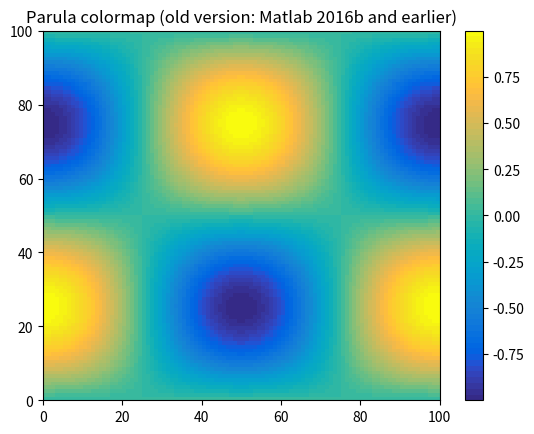
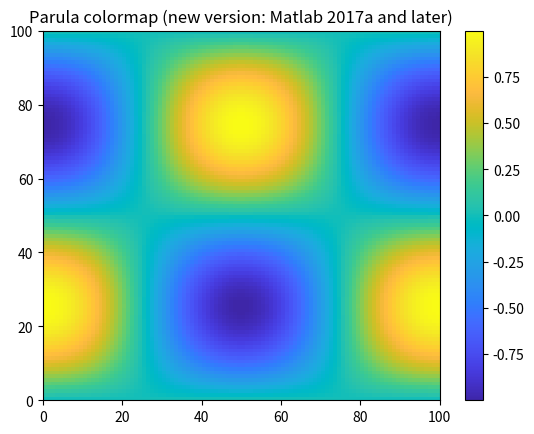

Source code (Python) for these figures, in order:
#!/usr/bin/env python
# [redacted]
# Tue Apr 21 15:24:41 EDT 2020
#import sys, os.path, os, datetime
#import xarray as xr, numpy as np, pandas as pd
#import matplotlib.pyplot as plt
#more imports
#from matplotlib.colors import ListedColormap
#
#start from here
# ref: https://stackoverflow.com/questions/34859628/has-someone-made-the-parula-colormap-in-matplotlib
# ref: https://www.mathworks.com/help/matlab/ref/parula.html
#old version: Matlab 2016b and earlier:
_parula_data_old = [[0.2081, 0.1663, 0.5292], 
                [0.2116238095, 0.1897809524, 0.5776761905], 
                [0.212252381, 0.2137714286, 0.6269714286], 
                [0.2081, 0.2386, 0.6770857143], 
                [0.1959047619, 0.2644571429, 0.7279], 
                [0.1707285714, 0.2919380952, 0.779247619], 
                [0.1252714286, 0.3242428571, 0.8302714286], 
                [0.0591333333, 0.3598333333, 0.8683333333], 
                [0.0116952381, 0.3875095238, 0.8819571429], 
                [0.0059571429, 0.4086142857, 0.8828428571], 
                [0.0165142857, 0.4266, 0.8786333333], 
                [0.032852381, 0.4430428571, 0.8719571429], 
                [0.0498142857, 0.4585714286, 0.8640571429], 
                [0.0629333333, 0.4736904762, 0.8554380952], 
                [0.0722666667, 0.4886666667, 0.8467], 
                [0.0779428571, 0.5039857143, 0.8383714286], 
                [0.079347619, 0.5200238095, 0.8311809524], 
                [0.0749428571, 0.5375428571, 0.8262714286], 
                [0.0640571429, 0.5569857143, 0.8239571429], 
                [0.0487714286, 0.5772238095, 0.8228285714], 
                [0.0343428571, 0.5965809524, 0.819852381], 
                [0.0265, 0.6137, 0.8135], 
                [0.0238904762, 0.6286619048, 0.8037619048], 
                [0.0230904762, 0.6417857143, 0.7912666667], 
                [0.0227714286, 0.6534857143, 0.7767571429], 
                [0.0266619048, 0.6641952381, 0.7607190476], 
                [0.0383714286, 0.6742714286, 0.743552381], 
                [0.0589714286, 0.6837571429, 0.7253857143], 
                [0.0843, 0.6928333333, 0.7061666667], 
                [0.1132952381, 0.7015, 0.6858571429], 
                [0.1452714286, 0.7097571429, 0.6646285714], 
                [0.1801333333, 0.7176571429, 0.6424333333], 
                [0.2178285714, 0.7250428571, 0.6192619048], 
                [0.2586428571, 0.7317142857, 0.5954285714], 
                [0.3021714286, 0.7376047619, 0.5711857143], 
                [0.3481666667, 0.7424333333, 0.5472666667], 
                [0.3952571429, 0.7459, 0.5244428571], 
                [0.4420095238, 0.7480809524, 0.5033142857], 
                [0.4871238095, 0.7490619048, 0.4839761905], 
                [0.5300285714, 0.7491142857, 0.4661142857], 
                [0.5708571429, 0.7485190476, 0.4493904762],
                [0.609852381, 0.7473142857, 0.4336857143], 
                [0.6473, 0.7456, 0.4188], 
                [0.6834190476, 0.7434761905, 0.4044333333], 
                [0.7184095238, 0.7411333333, 0.3904761905], 
                [0.7524857143, 0.7384, 0.3768142857], 
                [0.7858428571, 0.7355666667, 0.3632714286], 
                [0.8185047619, 0.7327333333, 0.3497904762], 
                [0.8506571429, 0.7299, 0.3360285714], 
                [0.8824333333, 0.7274333333, 0.3217], 
                [0.9139333333, 0.7257857143, 0.3062761905], 
                [0.9449571429, 0.7261142857, 0.2886428571], 
                [0.9738952381, 0.7313952381, 0.266647619], 
                [0.9937714286, 0.7454571429, 0.240347619], 
                [0.9990428571, 0.7653142857, 0.2164142857], 
                [0.9955333333, 0.7860571429, 0.196652381], 
                [0.988, 0.8066, 0.1793666667], 
                [0.9788571429, 0.8271428571, 0.1633142857], 
                [0.9697, 0.8481380952, 0.147452381], 
                [0.9625857143, 0.8705142857, 0.1309], 
                [0.9588714286, 0.8949, 0.1132428571], 
                [0.9598238095, 0.9218333333, 0.0948380952], 
                [0.9661, 0.9514428571, 0.0755333333], 
                [0.9763, 0.9831, 0.0538]]
_parula_data = [[0.2422, 0.1504, 0.6603],
[0.2444, 0.1534, 0.6728],
[0.2464, 0.1569, 0.6847],
[0.2484, 0.1607, 0.6961],
[0.2503, 0.1648, 0.7071],
[0.2522, 0.1689, 0.7179],
[0.254, 0.1732, 0.7286],
[0.2558, 0.1773, 0.7393],
[0.2576, 0.1814, 0.7501],
[0.2594, 0.1854, 0.761],
[0.2611, 0.1893, 0.7719],
[0.2628, 0.1932, 0.7828],
[0.2645, 0.1972, 0.7937],
[0.2661, 0.2011, 0.8043],
[0.2676, 0.2052, 0.8148],
[0.2691, 0.2094, 0.8249],
[0.2704, 0.2138, 0.8346],
[0.2717, 0.2184, 0.8439],
[0.2729, 0.2231, 0.8528],
[0.274, 0.228, 0.8612],
[0.2749, 0.233, 0.8692],
[0.2758, 0.2382, 0.8767],
[0.2766, 0.2435, 0.884],
[0.2774, 0.2489, 0.8908],
[0.2781, 0.2543, 0.8973],
[0.2788, 0.2598, 0.9035],
[0.2794, 0.2653, 0.9094],
[0.2798, 0.2708, 0.915],
[0.2802, 0.2764, 0.9204],
[0.2806, 0.2819, 0.9255],
[0.2809, 0.2875, 0.9305],
[0.2811, 0.293, 0.9352],
[0.2813, 0.2985, 0.9397],
[0.2814, 0.304, 0.9441],
[0.2814, 0.3095, 0.9483],
[0.2813, 0.315, 0.9524],
[0.2811, 0.3204, 0.9563],
[0.2809, 0.3259, 0.96],
[0.2807, 0.3313, 0.9636],
[0.2803, 0.3367, 0.967],
[0.2798, 0.3421, 0.9702],
[0.2791, 0.3475, 0.9733],
[0.2784, 0.3529, 0.9763],
[0.2776, 0.3583, 0.9791],
[0.2766, 0.3638, 0.9817],
[0.2754, 0.3693, 0.984],
[0.2741, 0.3748, 0.9862],
[0.2726, 0.3804, 0.9881],
[0.271, 0.386, 0.9898],
[0.2691, 0.3916, 0.9912],
[0.267, 0.3973, 0.9924],
[0.2647, 0.403, 0.9935],
[0.2621, 0.4088, 0.9946],
[0.2591, 0.4145, 0.9955],
[0.2556, 0.4203, 0.9965],
[0.2517, 0.4261, 0.9974],
[0.2473, 0.4319, 0.9983],
[0.2424, 0.4378, 0.9991],
[0.2369, 0.4437, 0.9996],
[0.2311, 0.4497, 0.9995],
[0.225, 0.4559, 0.9985],
[0.2189, 0.462, 0.9968],
[0.2128, 0.4682, 0.9948],
[0.2066, 0.4743, 0.9926],
[0.2006, 0.4803, 0.9906],
[0.195, 0.4861, 0.9887],
[0.1903, 0.4919, 0.9867],
[0.1869, 0.4975, 0.9844],
[0.1847, 0.503, 0.9819],
[0.1831, 0.5084, 0.9793],
[0.1818, 0.5138, 0.9766],
[0.1806, 0.5191, 0.9738],
[0.1795, 0.5244, 0.9709],
[0.1785, 0.5296, 0.9677],
[0.1778, 0.5349, 0.9641],
[0.1773, 0.5401, 0.9602],
[0.1768, 0.5452, 0.956],
[0.1764, 0.5504, 0.9516],
[0.1755, 0.5554, 0.9473],
[0.174, 0.5605, 0.9432],
[0.1716, 0.5655, 0.9393],
[0.1686, 0.5705, 0.9357],
[0.1649, 0.5755, 0.9323],
[0.161, 0.5805, 0.9289],
[0.1573, 0.5854, 0.9254],
[0.154, 0.5902, 0.9218],
[0.1513, 0.595, 0.9182],
[0.1492, 0.5997, 0.9147],
[0.1475, 0.6043, 0.9113],
[0.1461, 0.6089, 0.908],
[0.1446, 0.6135, 0.905],
[0.1429, 0.618, 0.9022],
[0.1408, 0.6226, 0.8998],
[0.1383, 0.6272, 0.8975],
[0.1354, 0.6317, 0.8953],
[0.1321, 0.6363, 0.8932],
[0.1288, 0.6408, 0.891],
[0.1253, 0.6453, 0.8887],
[0.1219, 0.6497, 0.8862],
[0.1185, 0.6541, 0.8834],
[0.1152, 0.6584, 0.8804],
[0.1119, 0.6627, 0.877],
[0.1085, 0.6669, 0.8734],
[0.1048, 0.671, 0.8695],
[0.1009, 0.675, 0.8653],
[0.0964, 0.6789, 0.8609],
[0.0914, 0.6828, 0.8562],
[0.0855, 0.6865, 0.8513],
[0.0789, 0.6902, 0.8462],
[0.0713, 0.6938, 0.8409],
[0.0628, 0.6972, 0.8355],
[0.0535, 0.7006, 0.8299],
[0.0433, 0.7039, 0.8242],
[0.0328, 0.7071, 0.8183],
[0.0234, 0.7103, 0.8124],
[0.0155, 0.7133, 0.8064],
[0.0091, 0.7163, 0.8003],
[0.0046, 0.7192, 0.7941],
[0.0019, 0.722, 0.7878],
[0.0009, 0.7248, 0.7815],
[0.0018, 0.7275, 0.7752],
[0.0046, 0.7301, 0.7688],
[0.0094, 0.7327, 0.7623],
[0.0162, 0.7352, 0.7558],
[0.0253, 0.7376, 0.7492],
[0.0369, 0.74, 0.7426],
[0.0504, 0.7423, 0.7359],
[0.0638, 0.7446, 0.7292],
[0.077, 0.7468, 0.7224],
[0.0899, 0.7489, 0.7156],
[0.1023, 0.751, 0.7088],
[0.1141, 0.7531, 0.7019],
[0.1252, 0.7552, 0.695],
[0.1354, 0.7572, 0.6881],
[0.1448, 0.7593, 0.6812],
[0.1532, 0.7614, 0.6741],
[0.1609, 0.7635, 0.6671],
[0.1678, 0.7656, 0.6599],
[0.1741, 0.7678, 0.6527],
[0.1799, 0.7699, 0.6454],
[0.1853, 0.7721, 0.6379],
[0.1905, 0.7743, 0.6303],
[0.1954, 0.7765, 0.6225],
[0.2003, 0.7787, 0.6146],
[0.2061, 0.7808, 0.6065],
[0.2118, 0.7828, 0.5983],
[0.2178, 0.7849, 0.5899],
[0.2244, 0.7869, 0.5813],
[0.2318, 0.7887, 0.5725],
[0.2401, 0.7905, 0.5636],
[0.2491, 0.7922, 0.5546],
[0.2589, 0.7937, 0.5454],
[0.2695, 0.7951, 0.536],
[0.2809, 0.7964, 0.5266],
[0.2929, 0.7975, 0.517],
[0.3052, 0.7985, 0.5074],
[0.3176, 0.7994, 0.4975],
[0.3301, 0.8002, 0.4876],
[0.3424, 0.8009, 0.4774],
[0.3548, 0.8016, 0.4669],
[0.3671, 0.8021, 0.4563],
[0.3795, 0.8026, 0.4454],
[0.3921, 0.8029, 0.4344],
[0.405, 0.8031, 0.4233],
[0.4184, 0.803, 0.4122],
[0.4322, 0.8028, 0.4013],
[0.4463, 0.8024, 0.3904],
[0.4608, 0.8018, 0.3797],
[0.4753, 0.8011, 0.3691],
[0.4899, 0.8002, 0.3586],
[0.5044, 0.7993, 0.348],
[0.5187, 0.7982, 0.3374],
[0.5329, 0.797, 0.3267],
[0.547, 0.7957, 0.3159],
[0.5609, 0.7943, 0.305],
[0.5748, 0.7929, 0.2941],
[0.5886, 0.7913, 0.2833],
[0.6024, 0.7896, 0.2726],
[0.6161, 0.7878, 0.2622],
[0.6297, 0.7859, 0.2521],
[0.6433, 0.7839, 0.2423],
[0.6567, 0.7818, 0.2329],
[0.6701, 0.7796, 0.2239],
[0.6833, 0.7773, 0.2155],
[0.6963, 0.775, 0.2075],
[0.7091, 0.7727, 0.1998],
[0.7218, 0.7703, 0.1924],
[0.7344, 0.7679, 0.1852],
[0.7468, 0.7654, 0.1782],
[0.759, 0.7629, 0.1717],
[0.771, 0.7604, 0.1658],
[0.7829, 0.7579, 0.1608],
[0.7945, 0.7554, 0.157],
[0.806, 0.7529, 0.1546],
[0.8172, 0.7505, 0.1535],
[0.8281, 0.7481, 0.1536],
[0.8389, 0.7457, 0.1546],
[0.8495, 0.7435, 0.1564],
[0.86, 0.7413, 0.1587],
[0.8703, 0.7392, 0.1615],
[0.8804, 0.7372, 0.165],
[0.8903, 0.7353, 0.1695],
[0.9, 0.7336, 0.1749],
[0.9093, 0.7321, 0.1815],
[0.9184, 0.7308, 0.189],
[0.9272, 0.7298, 0.1973],
[0.9357, 0.729, 0.2061],
[0.944, 0.7285, 0.2151],
[0.9523, 0.7284, 0.2237],
[0.9606, 0.7285, 0.2312],
[0.9689, 0.7292, 0.2373],
[0.977, 0.7304, 0.2418],
[0.9842, 0.733, 0.2446],
[0.99, 0.7365, 0.2429],
[0.9946, 0.7407, 0.2394],
[0.9966, 0.7458, 0.2351],
[0.9971, 0.7513, 0.2309],
[0.9972, 0.7569, 0.2267],
[0.9971, 0.7626, 0.2224],
[0.9969, 0.7683, 0.2181],
[0.9966, 0.774, 0.2138],
[0.9962, 0.7798, 0.2095],
[0.9957, 0.7856, 0.2053],
[0.9949, 0.7915, 0.2012],
[0.9938, 0.7974, 0.1974],
[0.9923, 0.8034, 0.1939],
[0.9906, 0.8095, 0.1906],
[0.9885, 0.8156, 0.1875],
[0.9861, 0.8218, 0.1846],
[0.9835, 0.828, 0.1817],
[0.9807, 0.8342, 0.1787],
[0.9778, 0.8404, 0.1757],
[0.9748, 0.8467, 0.1726],
[0.972, 0.8529, 0.1695],
[0.9694, 0.8591, 0.1665],
[0.9671, 0.8654, 0.1636],
[0.9651, 0.8716, 0.1608],
[0.9634, 0.8778, 0.1582],
[0.9619, 0.884, 0.1557],
[0.9608, 0.8902, 0.1532],
[0.9601, 0.8963, 0.1507],
[0.9596, 0.9023, 0.148],
[0.9595, 0.9084, 0.145],
[0.9597, 0.9143, 0.1418],
[0.9601, 0.9203, 0.1382],
[0.9608, 0.9262, 0.1344],
[0.9618, 0.932, 0.1304],
[0.9629, 0.9379, 0.1261],
[0.9642, 0.9437, 0.1216],
[0.9657, 0.9494, 0.1168],
[0.9674, 0.9552, 0.1116],
[0.9692, 0.9609, 0.1061],
[0.9711, 0.9667, 0.1001],
[0.973, 0.9724, 0.0938],
[0.9749, 0.9782, 0.0872],
[0.9769, 0.9839, 0.0805]]
 
 
if __name__ == '__main__':
    from matplotlib.colors import ListedColormap
    import matplotlib.pyplot as plt
    import numpy as np
    parula_old = ListedColormap(_parula_data_old, name='parula_old')
    parula = ListedColormap(_parula_data, name='parula')
    parula_r = ListedColormap(_parula_data[-1::-1], name='parula_r')

    t = np.linspace(0, np.pi*2, 100)
    z = np.sin(t.reshape(t.size,1)) * np.cos(t.reshape(1, t.size))
	# old parula
    plt.figure()
    plt.pcolormesh(z, cmap=parula_old)
    plt.colorbar()
    plt.title('Parula colormap (old version: Matlab 2016b and earlier)')
    plt.figure()
    plt.pcolormesh(z, cmap=parula)
    plt.colorbar()
    plt.title('Parula colormap (new version: Matlab 2017a and later)')
    plt.show()
